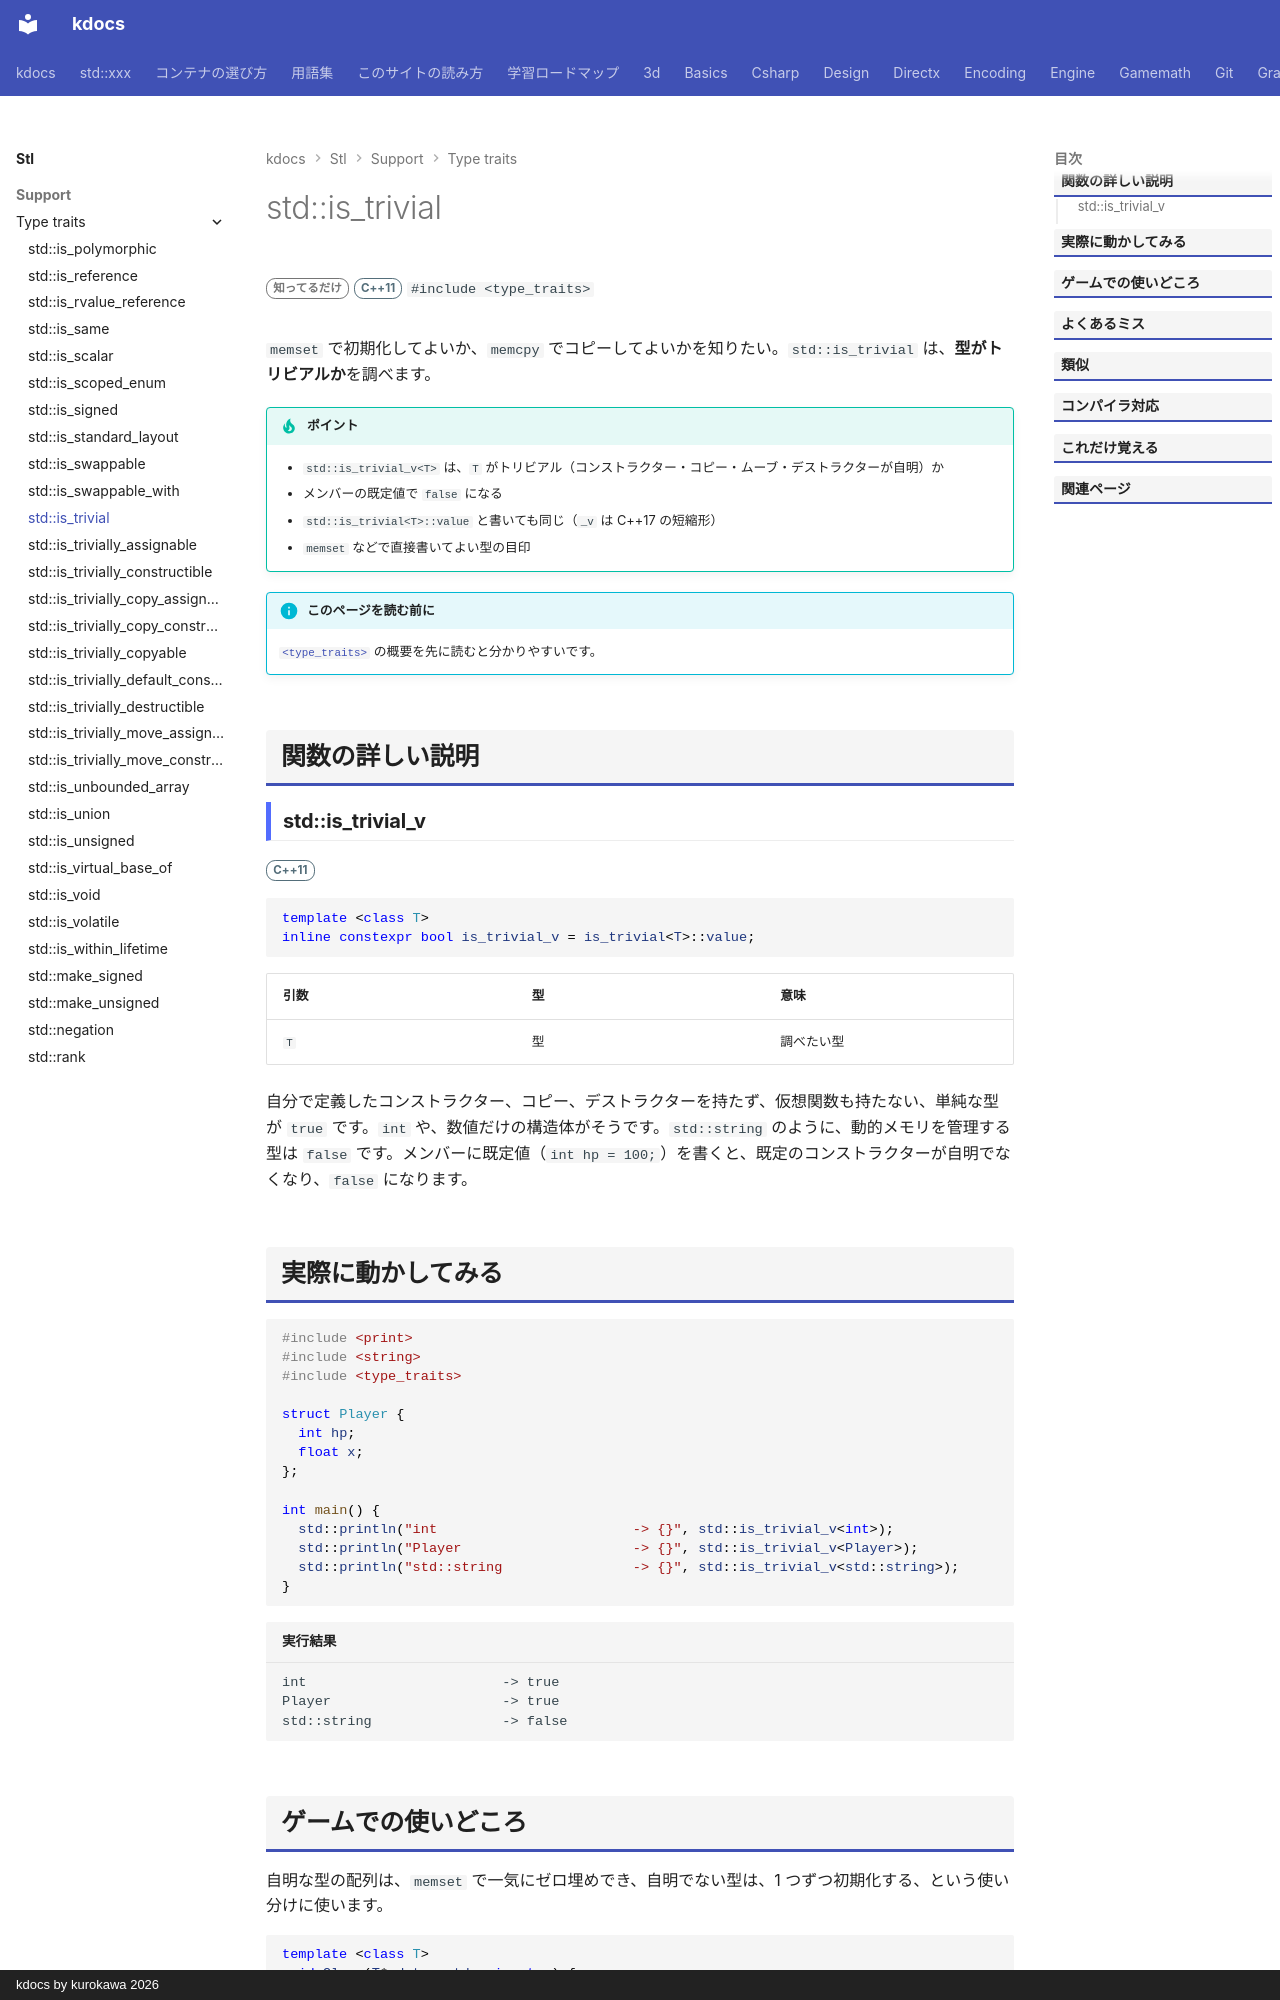

repository: qwzxdf/kdocs · page: stl/support/type_traits/is_trivial/index.html · generator: mkdocs · copyright: kdocs by kurokawa 2026

---
title: std::is_trivial
summary: "型がトリビアル（自明な構築・コピー・破棄ができる）かを調べる。"
order: 900
group: 型の性質（<type_traits>）
tags:
  - 型・言語サポート
---

# std::is_trivial

<div class="page-badges" markdown>
<span class="rank rank-rare">知ってるだけ</span>
<span class="ver ver-11">C++11</span>
`#include <type_traits>`
</div>

`memset` で初期化してよいか、`memcpy` でコピーしてよいかを知りたい。`std::is_trivial` は、<strong>型がトリビアルか</strong>を調べます。

!!! tip "ポイント"
    - `std::is_trivial_v<T>` は、`T` がトリビアル（コンストラクター・コピー・ムーブ・デストラクターが自明）か
    - メンバーの既定値で `false` になる
    - `std::is_trivial<T>::value` と書いても同じ（`_v` は C++17 の短縮形）
    - `memset` などで直接書いてよい型の目印

!!! info "このページを読む前に"
    [`<type_traits>`](../type_traits.md) の概要を先に読むと分かりやすいです。

## 関数の詳しい説明

### std::is_trivial_v {#is_trivial}

<span class="ver ver-11">C++11</span>

```cpp
template <class T>
inline constexpr bool is_trivial_v = is_trivial<T>::value;
```

| 引数 | 型 | 意味 |
| --- | --- | --- |
| `T` | 型 | 調べたい型 |

自分で定義したコンストラクター、コピー、デストラクターを持たず、仮想関数も持たない、単純な型が `true` です。`int` や、数値だけの構造体がそうです。`std::string` のように、動的メモリを管理する型は `false` です。メンバーに既定値（`int hp = 100;`）を書くと、既定のコンストラクターが自明でなくなり、`false` になります。
